Run: headless pygame with SDL's dummy video driver; simulated clock (each Clock.tick advances the game by its frame time, no real sleeping); random seed 0; keys injected as events and as key.get_pressed() state; no mouse input.
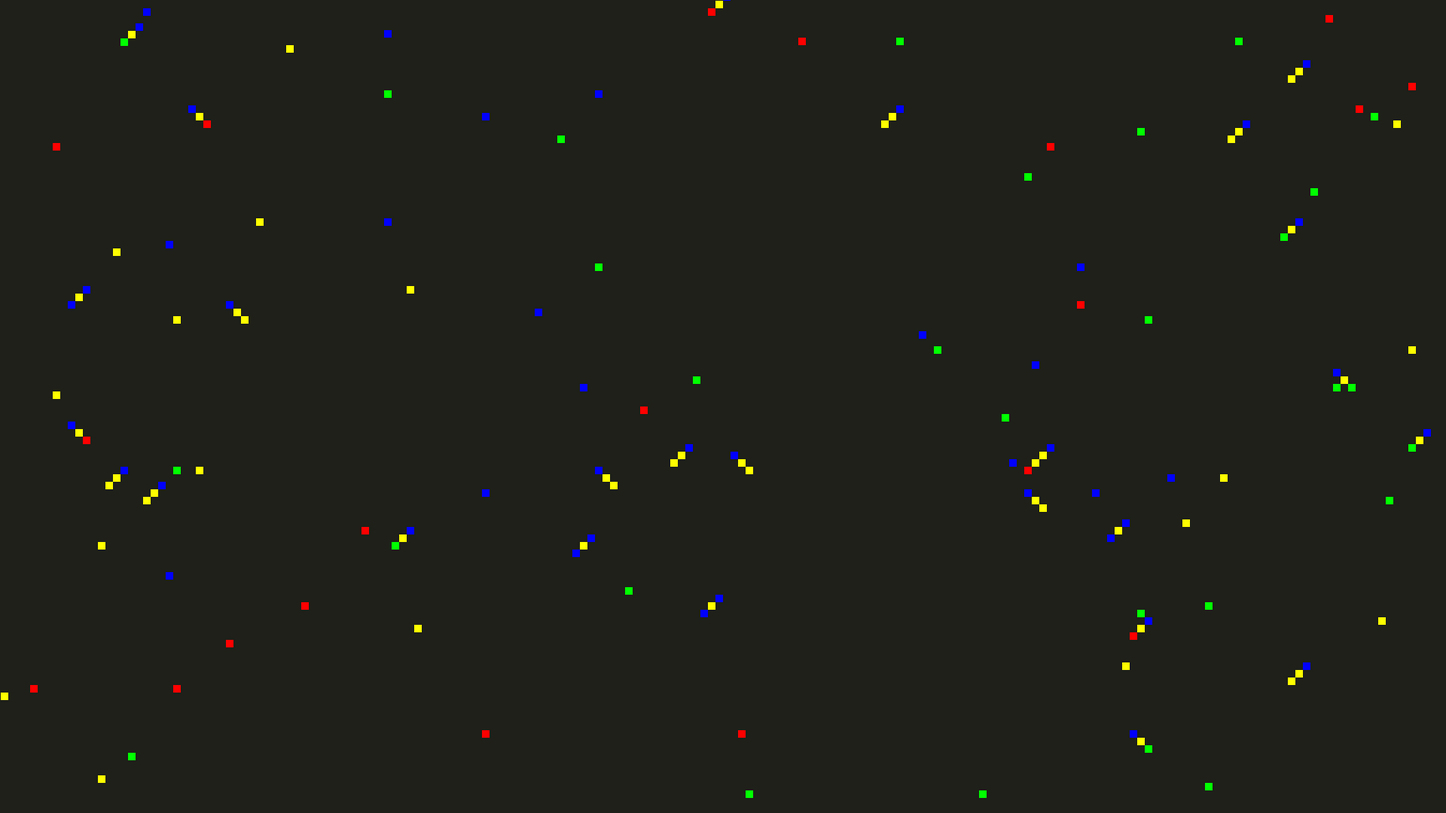
Frame 1 of 4 · flips 1–60 · no input
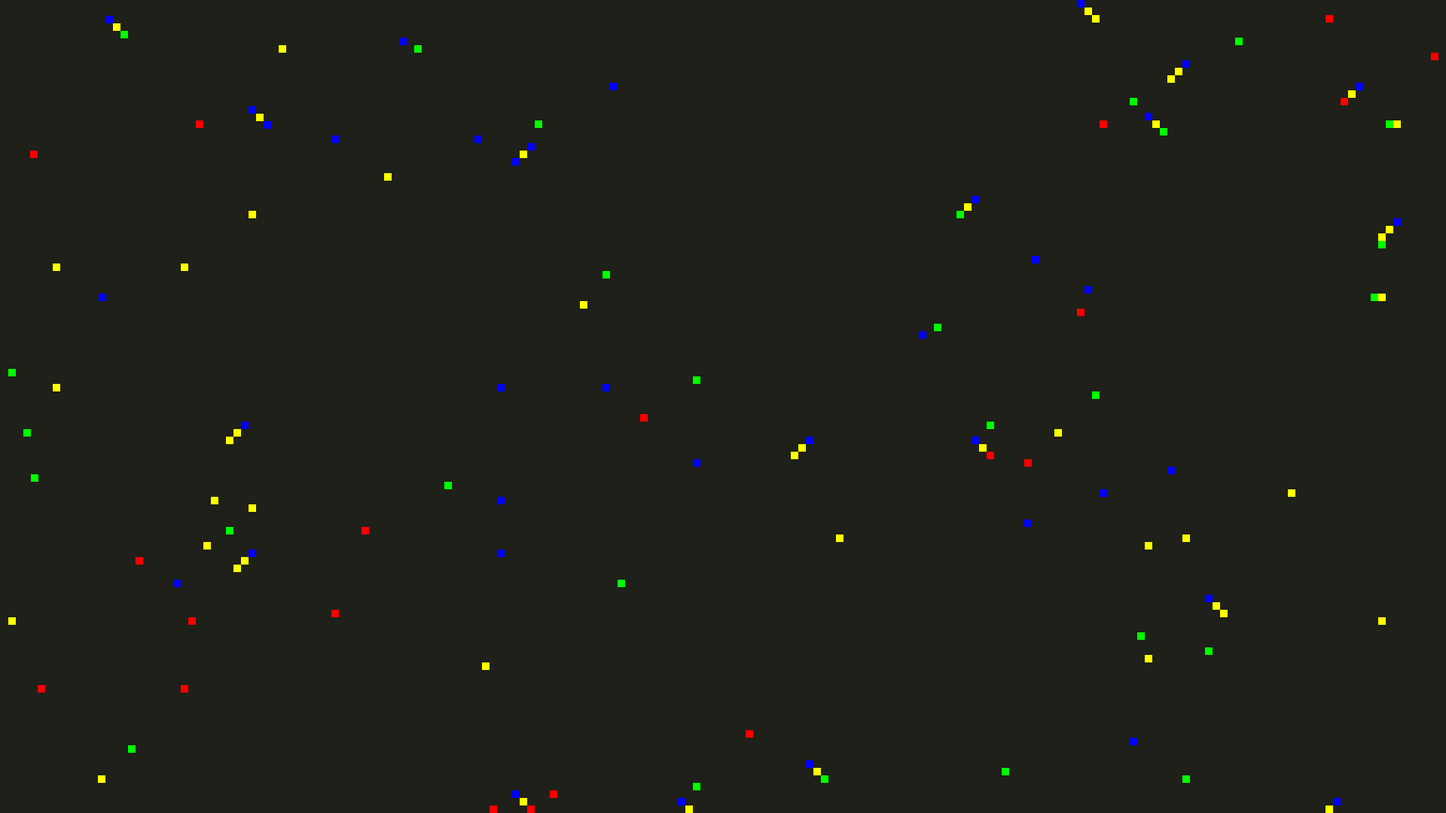
Frame 2 of 4 · flips 61–180 · tapped SPACE, RETURN · held RIGHT (→), D
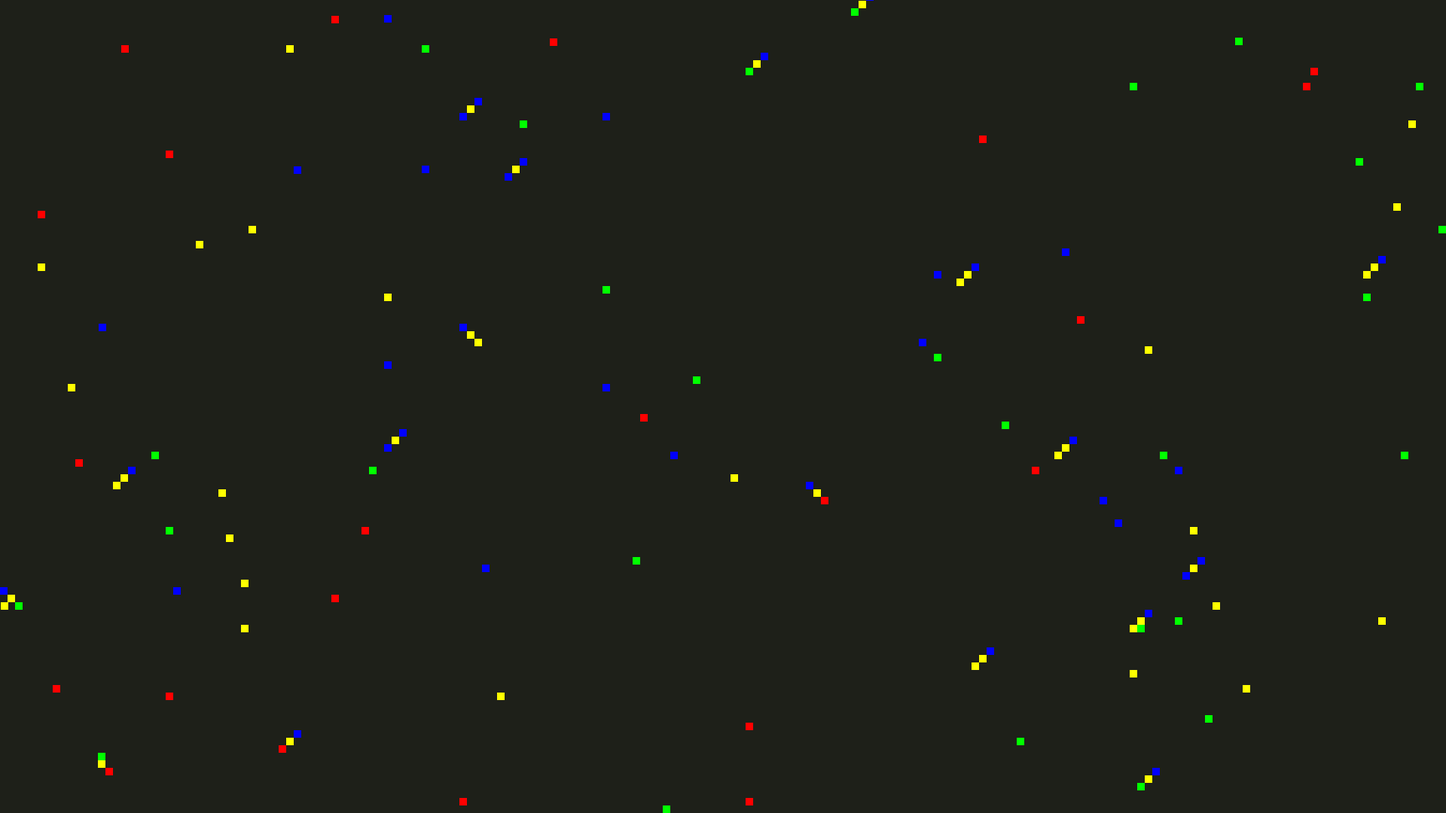
Frame 3 of 4 · flips 181–300 · held DOWN (↓), S
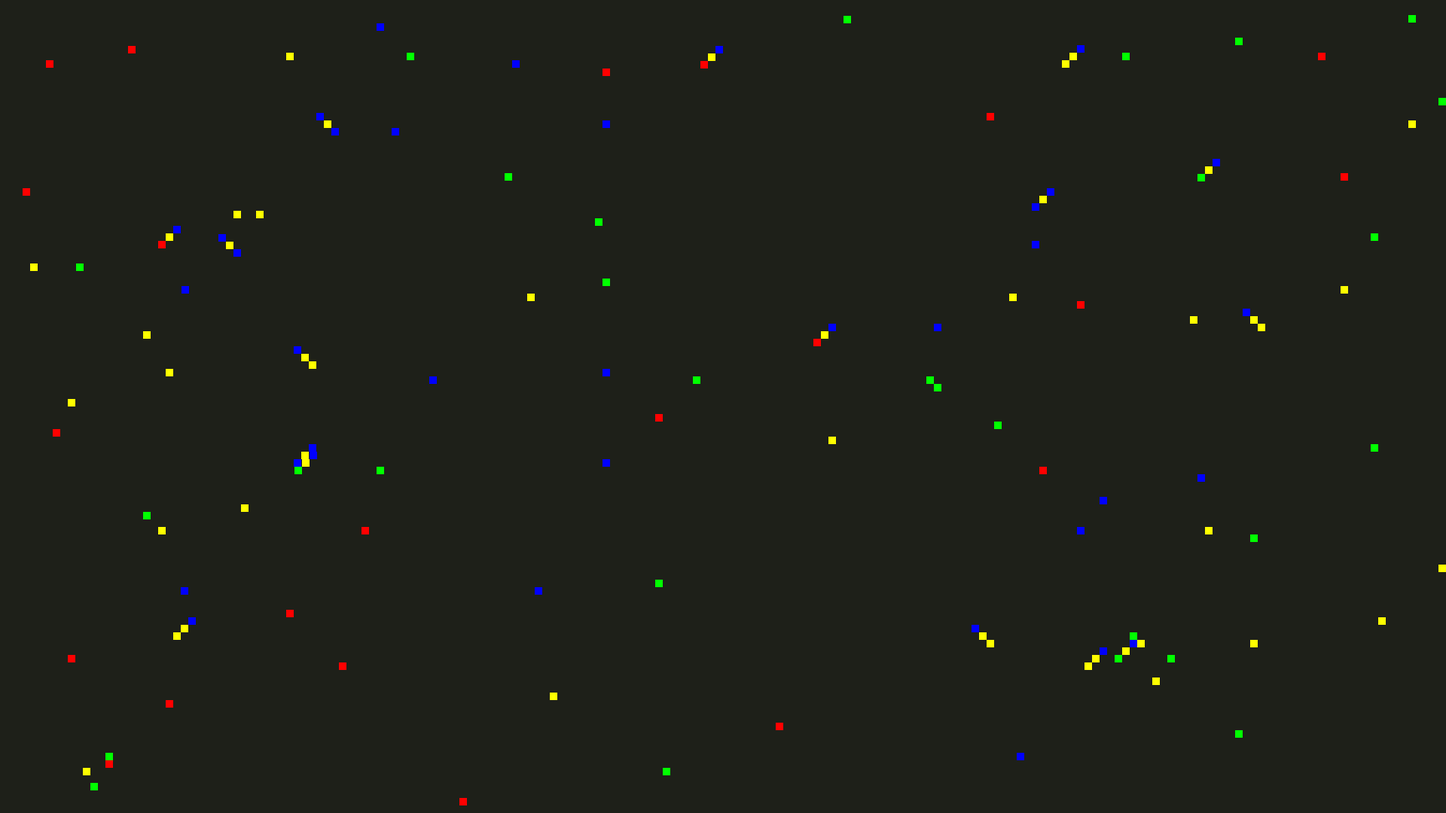
Frame 4 of 4 · flips 301–420 · held LEFT (←), A, UP (↑), W

The pygame program that drew these frames:

import pygame
import random

width = 1920
height = 1080
screen = pygame.display.set_mode((width,height))
clock = pygame.time.Clock()
pygame.display.set_caption("SPRINGER")

rows: int = 100
cols: int = 100
cell_size: int = 10
num_flieger: int = 100
switch_timer = pygame.time.get_ticks()
switch_dur = 100000
def spawn_grid():
    for breite in range(rows):
        for höhe in range(cols):
            x = breite * cell_size
            y = höhe * cell_size

            #pygame.draw.rect(screen,"white",(x,y,cell_size,cell_size),1)


class Flieger(object):
    def __init__(self,x,y,moving_chance,erb,speed=cell_size):
        self.flieger_x = x
        self.flieger_y = y
        self.flieger_speed = speed
        self.erb = erb

        self.right_value = 10
        self.left_value = 20


        self.state = ""
        self.direction = "RIGHT"
        self.move: float = moving_chance
        self.last_pos = (self.flieger_x,self.flieger_y)

        self.timer = pygame.time.get_ticks()

        self.fliegerRect = pygame.Rect(self.flieger_x,self.flieger_y,cell_size,cell_size)

    def debug_info(self):
            for i,_ in enumerate(flieger):
               print(f"{i+1} Typ: Flieger: Direction: {self.direction} STATE: {self.state}")

    def draw_left(self):
            self.fliegerBody = pygame.draw.rect(screen,"yellow",(self.flieger_x - cell_size,self.flieger_y - cell_size,cell_size,cell_size))
            self.fliegerLeg = pygame.draw.rect(screen,"blue",(self.flieger_x - cell_size - cell_size,self.flieger_y - cell_size - cell_size,cell_size,cell_size))
            self.flieger = pygame.draw.rect(screen,self.erb,(self.flieger_x,self.flieger_y,cell_size,cell_size))
    def draw_right(self):
            self.fliegerBody = pygame.draw.rect(screen,"yellow",(self.flieger_x + cell_size,self.flieger_y - cell_size,cell_size,cell_size))
            self.fliegerLeg = pygame.draw.rect(screen,"blue",(self.flieger_x + cell_size + cell_size,self.flieger_y - cell_size - cell_size,cell_size,cell_size))
            self.flieger = pygame.draw.rect(screen,self.erb,(self.flieger_x,self.flieger_y,cell_size,cell_size))

    def update(self):
        elapsedTime = pygame.time.get_ticks() - self.timer
        if elapsedTime >= 100 :
            self.direction = random.choice(["RIGHT","LEFT","UP","DOWN","NORMAL"])
            self.timer = pygame.time.get_ticks()
            



        if self.direction == "LEFT" and random.random() > self.move:
            self.flieger_x -= self.flieger_speed
            self.draw_left()
        elif self.direction == "RIGHT" and random.random() > self.move:
            self.flieger_x += self.flieger_speed
            self.draw_right()
        elif self.direction == "UP" and random.random() > self.move:
            self.flieger_y -= self.flieger_speed
            self.draw_right()
        elif self.direction == "DOWN" and random.random() > self.move:
            self.flieger_y += self.flieger_speed
            self.draw_right()
        else:
            pygame.draw.rect(screen,self.erb,(self.flieger_x,self.flieger_y,cell_size,cell_size))
        self.fliegerRect.topleft = (self.flieger_x, self.flieger_y)
        

        if self.flieger_y < 1:
            self.flieger_y = height
        elif self.flieger_y > height:
            self.flieger_y = 1

        if self.flieger_x > width:
            self.flieger_x = 1
        elif self.flieger_x < 1:
            self.flieger_x = width

        if self.fliegerRect.topleft != self.last_pos:
            pass
            #print("Bewegung erkannt")
        else:
            self.direction = "NORMAL"

        self.last_pos = self.fliegerRect.topleft

flieger = [Flieger(random.randint(0,(width  // cell_size ) - 1 ) * cell_size,random.randint(0,(height // cell_size) -1 ) * cell_size, random.uniform(0,1), random.choice(["red","green","blue","yellow"])) for _ in range(num_flieger)]

def movingChanceAusgabe():
    for i,v in enumerate(flieger):
        print(i+1,v.move)
movingChanceAusgabe()


run: bool = True
while run:
    for event in pygame.event.get():
        if event.type == pygame.QUIT:
            run: bool = False
        elif event.type == pygame.KEYDOWN:
            if event.key == pygame.K_q or event.key == pygame.K_ESCAPE:
                run: bool = False

    screen.fill((30,32,25))
    spawn_grid()
    for fl in flieger:
        fl.update()
        #fl.debug_info()

    clock.tick(60)
    pygame.display.update()
